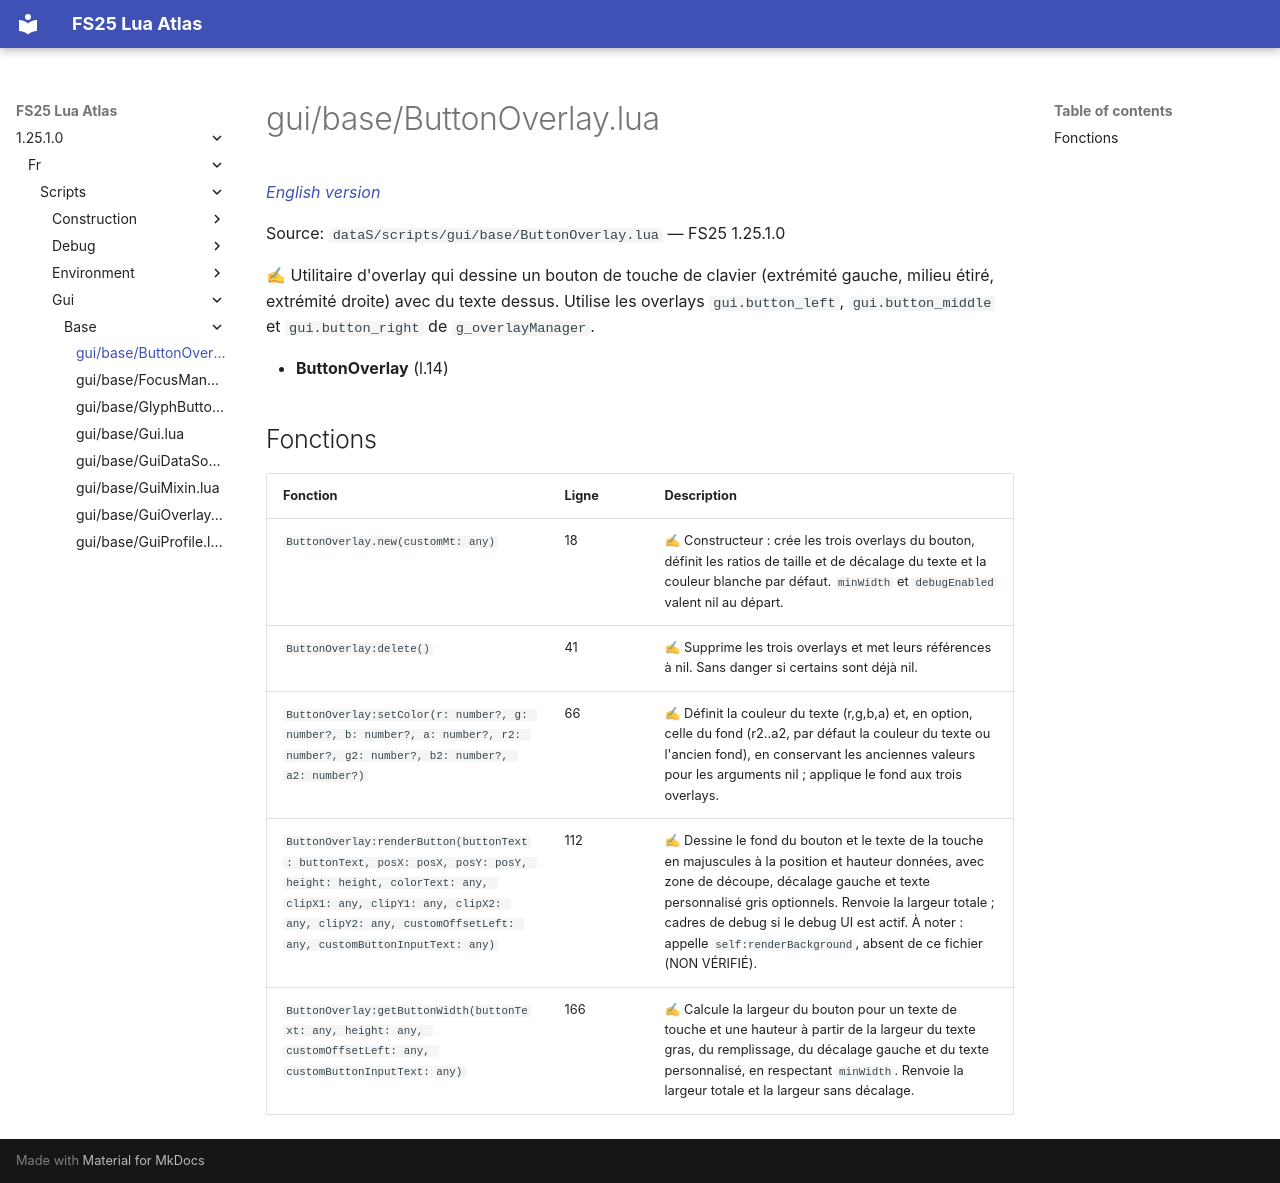

repository: Tim0219800/fs25-lua-atlas · page: 1.25.1.0/fr/scripts/gui/base/ButtonOverlay.html · generator: mkdocs

# gui/base/ButtonOverlay.lua

*[English version](../../../../scripts/gui/base/ButtonOverlay.md)*

Source: `dataS/scripts/gui/base/ButtonOverlay.lua` — FS25 1.25.1.0

✍ Utilitaire d'overlay qui dessine un bouton de touche de clavier (extrémité gauche, milieu étiré, extrémité droite) avec du texte dessus. Utilise les overlays `gui.button_left`, `gui.button_middle` et `gui.button_right` de `g_overlayManager`.

- **ButtonOverlay** (l.14)

## Fonctions

| Fonction | Ligne | Description |
|---|---|---|
| `ButtonOverlay.new(customMt: any)` | 18 | ✍ Constructeur : crée les trois overlays du bouton, définit les ratios de taille et de décalage du texte et la couleur blanche par défaut. `minWidth` et `debugEnabled` valent nil au départ. |
| `ButtonOverlay:delete()` | 41 | ✍ Supprime les trois overlays et met leurs références à nil. Sans danger si certains sont déjà nil. |
| `ButtonOverlay:setColor(r: number?, g: number?, b: number?, a: number?, r2: number?, g2: number?, b2: number?, a2: number?)` | 66 | ✍ Définit la couleur du texte (r,g,b,a) et, en option, celle du fond (r2..a2, par défaut la couleur du texte ou l'ancien fond), en conservant les anciennes valeurs pour les arguments nil ; applique le fond aux trois overlays. |
| `ButtonOverlay:renderButton(buttonText: buttonText, posX: posX, posY: posY, height: height, colorText: any, clipX1: any, clipY1: any, clipX2: any, clipY2: any, customOffsetLeft: any, customButtonInputText: any)` | 112 | ✍ Dessine le fond du bouton et le texte de la touche en majuscules à la position et hauteur données, avec zone de découpe, décalage gauche et texte personnalisé gris optionnels. Renvoie la largeur totale ; cadres de debug si le debug UI est actif. À noter : appelle `self:renderBackground`, absent de ce fichier (NON VÉRIFIÉ). |
| `ButtonOverlay:getButtonWidth(buttonText: any, height: any, customOffsetLeft: any, customButtonInputText: any)` | 166 | ✍ Calcule la largeur du bouton pour un texte de touche et une hauteur à partir de la largeur du texte gras, du remplissage, du décalage gauche et du texte personnalisé, en respectant `minWidth`. Renvoie la largeur totale et la largeur sans décalage. |
